Photos from the image-classification dataset "data_split" in the GitHub repository militarychelick/mango_neiroset. Its 8 classes are: anthracnose, bacterial canker, cutting weevil, die back, gall midge, healthy, powdery mildew, sooty mould.

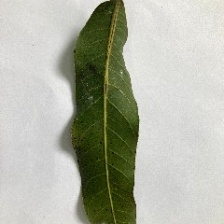
Label: powdery mildew

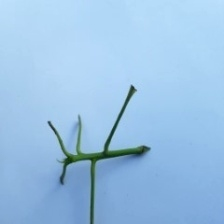
Label: cutting weevil

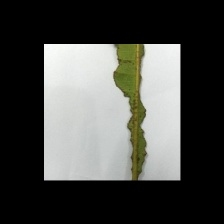
Label: bacterial canker

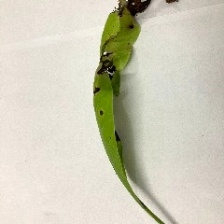
Label: anthracnose

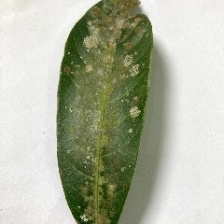
Label: sooty mould

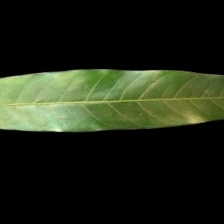
Label: healthy
